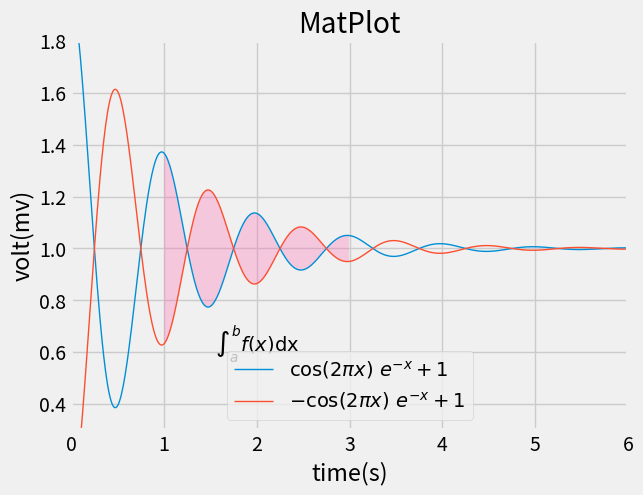

Reproduce this figure in Python.
import matplotlib.pyplot as plt
import numpy as np

plt.style.use('fivethirtyeight')
fig,ax=plt.subplots()
x=np.linspace(0,10,1000)
y=np.cos(2*np.pi*x)*np.exp(-x)+1
y1=-np.cos(2*np.pi*x)*np.exp(-x)+1
ax.axis([0,6,0.3,1.8])
ix=(x>1)&(x<3)

ax.plot(x,y,label="$\cos(2\pi{x})\ e^{-x}+1$",linewidth=1)   #p 五角星；s 正方形; d 菱形; h 六边形;-实线;--双划线；：虚线；:.点划线
ax.plot(x,y1,label="$-\cos(2\pi{x})\ e^{-x}+1$",linewidth=1)

ax.fill_between(x,y,y1,where=ix,facecolor='hotpink',alpha=0.3)
ax.text(2,0.6,r"$\int_a^bf(x)\mathrm{dx}$",horizontalalignment='center')
plt.title("MatPlot")
plt.xlabel("time(s)")
plt.ylabel("volt(mv)")

plt.legend(loc=8)
plt.show()
